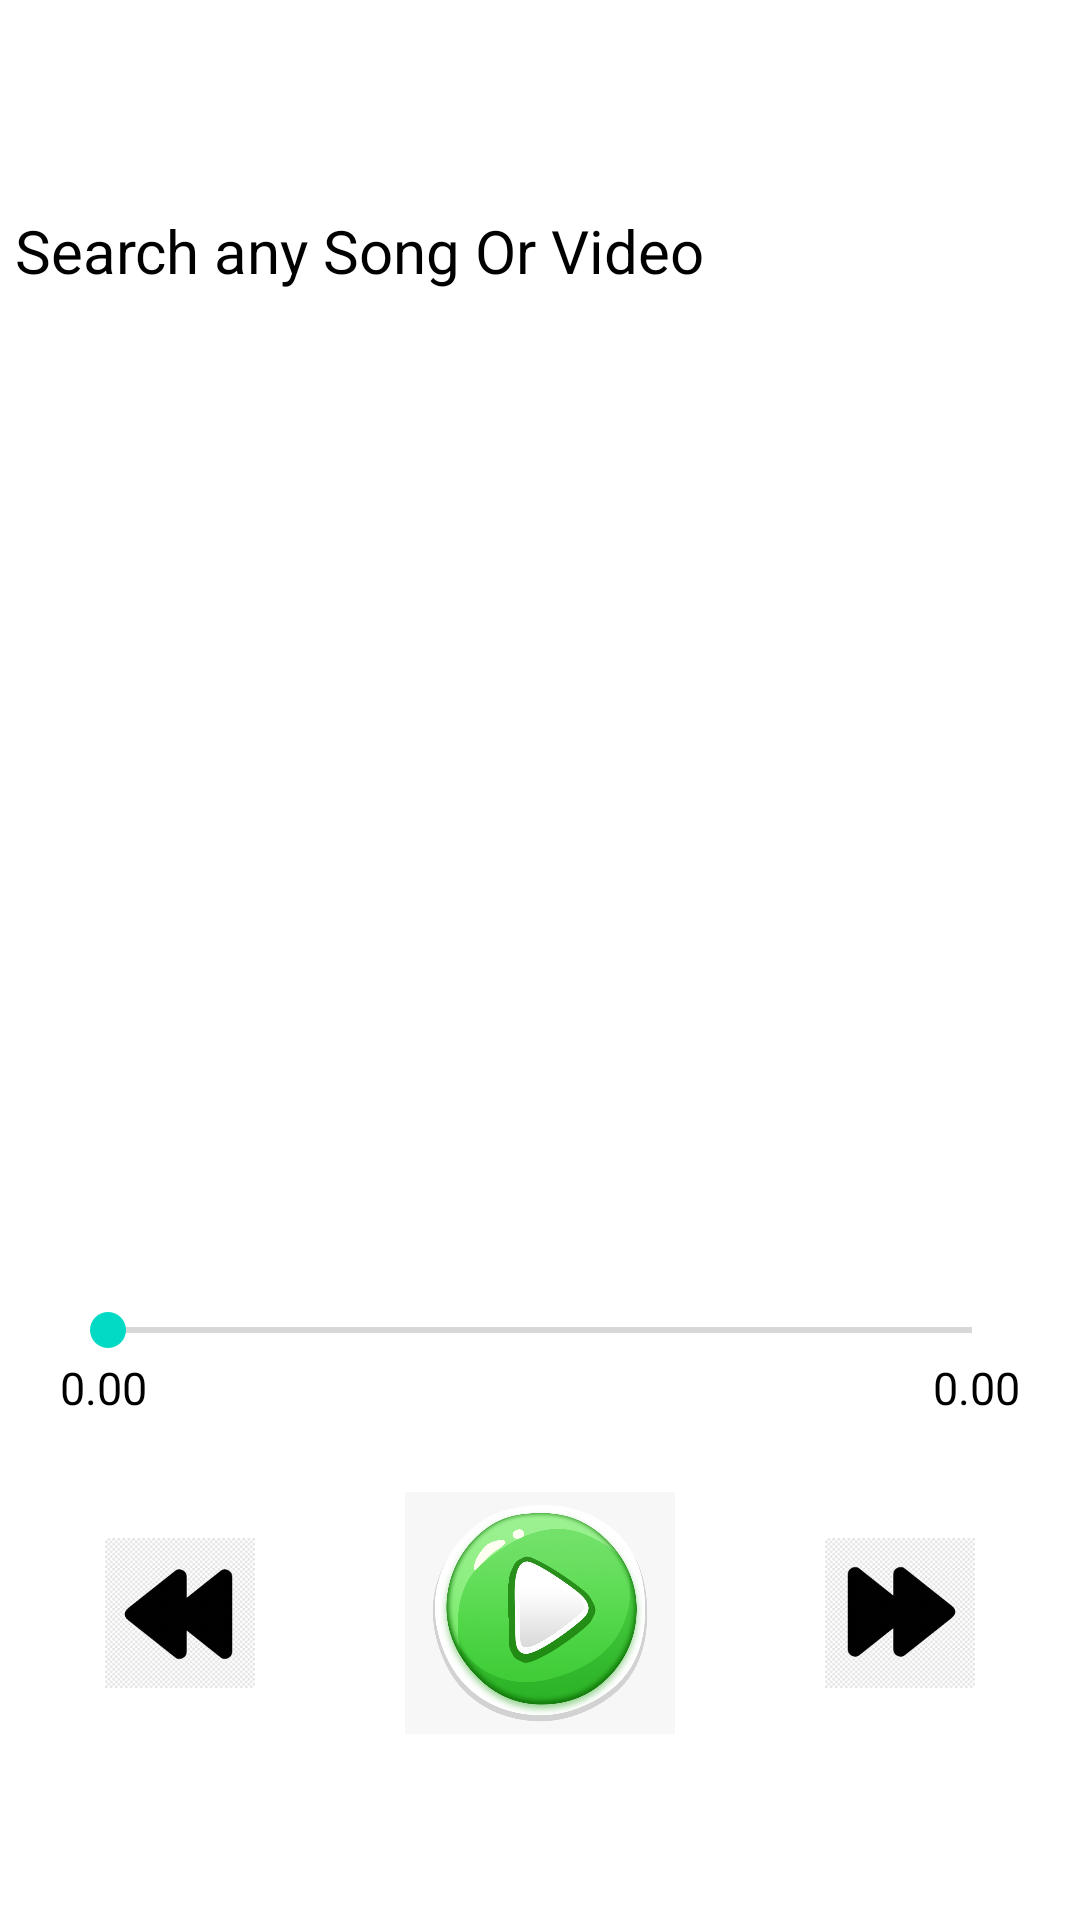

Layout XML and referenced resources for this Android screen:
<!-- AndroidManifest.xml: application theme Theme.YTStreamer -->
<!-- res/layout/activity_main.xml -->
<?xml version="1.0" encoding="utf-8"?>
<LinearLayout xmlns:android="http://schemas.android.com/apk/res/android"
    xmlns:tools="http://schemas.android.com/tools"
    android:layout_width="match_parent"
    android:layout_height="match_parent"
    android:layout_gravity="center"
    android:gravity="center"
    android:orientation="vertical"
    tools:context=".MainActivity">

    <TextView
        android:id="@+id/video_title"
        android:layout_width="match_parent"
        android:layout_height="wrap_content"
        android:layout_marginStart="5dp"
        android:layout_marginTop="70dp"
        android:layout_marginEnd="5dp"
        android:layout_marginBottom="20dp"
        android:ellipsize="marquee"
        android:focusable="true"
        android:focusableInTouchMode="true"
        android:freezesText="true"
        android:gravity="start"
        android:marqueeRepeatLimit="marquee_forever"
        android:scrollHorizontally="true"
        android:singleLine="true"
        android:text="@string/defaultTxt"
        android:textColor="@color/black"
        android:textSize="20sp" />

    <ImageView
        android:layout_weight="1"
        android:id="@+id/thumb"
        android:layout_width="match_parent"
        android:layout_height="200dp"
        android:layout_gravity="center"
        android:layout_marginTop="10dp"
        android:contentDescription="@string/yt"
        />

   <LinearLayout
       android:layout_width="match_parent"
       android:layout_height="wrap_content"
       android:layout_marginTop="50dp"
       android:layout_weight="1"
       android:orientation="vertical"
       >

       <SeekBar
           android:id="@+id/seek"
           android:layout_width="match_parent"
           android:layout_height="wrap_content"
           android:layout_marginLeft="20dp"
           android:layout_marginRight="20dp"
           />


       <RelativeLayout
           android:layout_width="match_parent"
           android:layout_height="wrap_content"
           >

           <TextView
               android:id="@+id/currentTime"
               android:textColor="@color/black"
               android:layout_width="wrap_content"
               android:layout_height="wrap_content"
               android:layout_marginStart="20dp"
               android:text="@string/defaultTime"
               android:textSize="15sp" />

           <TextView
               android:id="@+id/duration"
               android:textColor="@color/black"
               android:layout_width="wrap_content"
               android:layout_height="wrap_content"
               android:layout_alignParentEnd="true"
               android:layout_marginEnd="20dp"
               android:text="@string/defaultTime"
               android:textSize="15sp"
               tools:ignore="RelativeOverlap" />

       </RelativeLayout>

    <LinearLayout
        android:layout_width="wrap_content"
        android:layout_height="wrap_content"
        android:orientation="horizontal"
        android:layout_gravity="center"
        android:gravity="center"
        android:layout_marginTop="20dp"
        >

        <ImageButton
            android:id="@+id/backward"
            android:layout_width="50dp"
            android:layout_height="50dp"
            android:src="@drawable/backward"
            android:adjustViewBounds="true"
            android:scaleType="fitCenter"
            android:contentDescription="@string/yt"
            android:background="@null"
            />

        <ImageButton
            android:id="@+id/pauseRplay"
            android:layout_width="90dp"
            android:layout_height="90dp"
            android:src="@drawable/play"
            android:adjustViewBounds="true"
            android:scaleType="fitCenter"
            android:contentDescription="@string/yt"
            android:background="@null"
            android:layout_marginLeft="50dp"
            android:layout_marginRight="50dp"
            />

        <ImageButton
            android:id="@+id/forward"
            android:layout_width="50dp"
            android:layout_height="50dp"
            android:src="@drawable/forward"
            android:adjustViewBounds="true"
            android:scaleType="fitCenter"
            android:contentDescription="@string/yt"
            android:background="@color/white"
            />

    </LinearLayout>
   </LinearLayout>
</LinearLayout>
<!-- resources referenced by this layout -->
<resources>
  <!-- drawable backward: png bitmap (drawable-v24, 3431 bytes) -->
  <!-- drawable forward: png bitmap (drawable-v24, 3431 bytes) -->
  <!-- drawable play: png bitmap (drawable-v24, 271064 bytes) -->
  <string name="defaultTime">0.00</string>
  <string name="defaultTxt">Search any Song Or Video</string>
  <string name="yt">Thumbnail</string>
  <style name="Theme.YTStreamer" parent="Theme.MaterialComponents.DayNight.DarkActionBar">
          <item name="android:forceDarkAllowed" tools:targetApi="q">false</item>
          
          <item name="colorPrimary">#FF00F2</item>
          <item name="colorPrimaryVariant">#FF71F1</item>
          <item name="colorOnPrimary">@color/white</item>
          
          <item name="colorSecondary">@color/teal_200</item>
          <item name="colorSecondaryVariant">@color/teal_700</item>
          <item name="colorOnSecondary">@color/black</item>
          
          <item name="android:statusBarColor" tools:targetApi="l">?attr/colorPrimaryVariant</item>
          
      </style>
  <!-- not gathered from this repository: default colours our renderer supplied (Android Studio template values) -->
  <color name="teal_200">#FF03DAC5</color>
  <color name="teal_700">#FF018786</color>
  <color name="black">#FF000000</color>
  <color name="white">#FFFFFFFF</color>
</resources>
